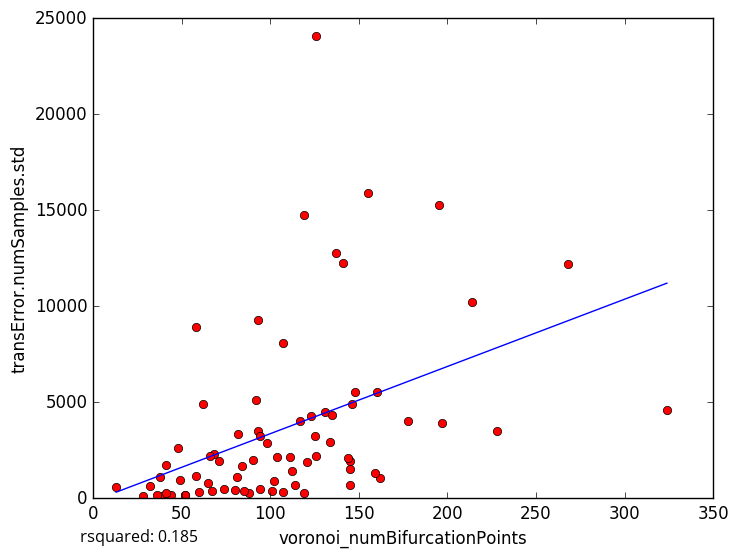

Data behind this chart, as committed beside it:
voronoi_numBifurcationPoints, transError.numSamples.std
324, 4575
228, 3505
131, 4516
162, 1069
88, 257.9
28, 141.9
44, 182.9
93, 3510
197, 3936
146, 4927
85, 363.8
52, 147.3
48, 2626
39, 108.1
38, 1084
52, 183.2
41, 273.7
32, 643
114, 702.5
145, 1510
119, 14728
68, 2308
195, 15286
107, 8108
98, 2866
126, 24074
66, 2219
58, 8919
41, 1726
125, 3229
107, 308
145, 701.6
141, 12253
92, 5104
268, 12191
214, 10206
145, 1948
178, 4006
36, 189.9
104, 2139
117, 4016
49, 968.2
160, 5532
159, 1328
62, 4913
102, 897.2
137, 12782
155, 15885
94, 3217
135, 4350
84, 1687
144, 2072
67, 383.6
90, 2014
71, 1918
126, 2175
81, 1102
134, 2925
82, 3356
94, 490.1
... 18 more rows
